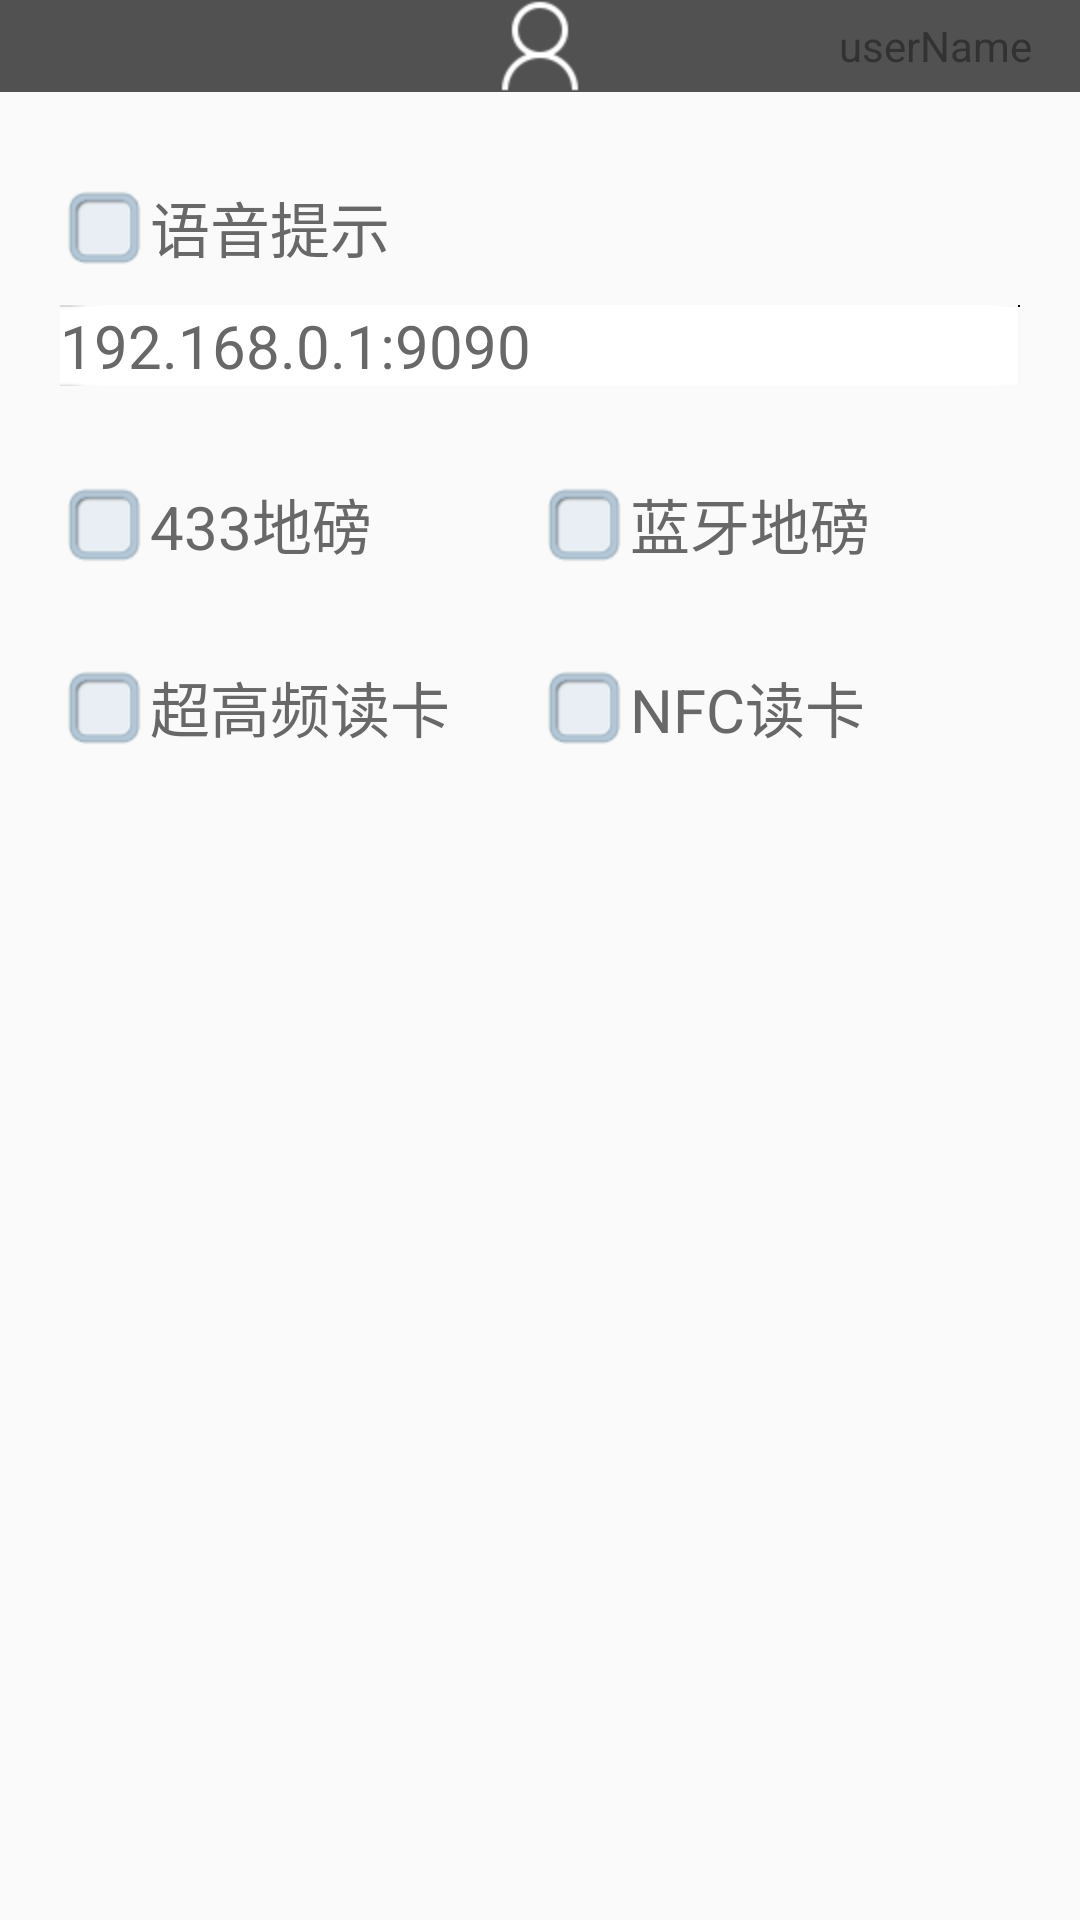

Here is an Android app screen rendered from its layout file. Give the layout XML and the strings, colors and styles it references.
<!-- AndroidManifest.xml: application theme android:Theme.Light.NoTitleBar -->
<!-- res/layout/setting_activity.xml -->
<?xml version="1.0" encoding="utf-8"?>
<LinearLayout xmlns:android="http://schemas.android.com/apk/res/android"
    android:layout_width="match_parent"
    android:layout_height="match_parent"
    android:background="#fafafa"
    android:orientation="vertical">

    <include layout="@layout/top_title_person" />

    <LinearLayout
        android:layout_width="fill_parent"
        android:layout_height="wrap_content"
        android:layout_marginTop="30dip"
        android:orientation="vertical"
        android:paddingLeft="20dip"
        android:paddingRight="20dip">

        <CheckBox
            android:id="@+id/mYuYing"
            style="@style/MyCheckBox2"
            android:layout_width="fill_parent"
            android:layout_height="wrap_content"
            android:text="语音提示"
            android:textColor="#686868"
            android:textSize="@dimen/title_size" />

        <View
            android:layout_width="fill_parent"
            android:layout_height="1dip"
            android:background="@drawable/u_tab_above" />

        <TextView
            android:id="@+id/mUrl"
            android:layout_width="fill_parent"
            android:layout_height="wrap_content"
            android:layout_marginTop="10dip"
            android:background="@drawable/bg_input"
            android:text="192.168.0.1:9090"
            android:textColor="#686868"
            android:textSize="@dimen/title_size" />

        <View
            android:layout_width="fill_parent"
            android:layout_height="1dip"
            android:background="@drawable/u_tab_above" />
    </LinearLayout>

    <LinearLayout
        android:layout_width="fill_parent"
        android:layout_height="wrap_content"
        android:layout_marginTop="30dip"
        android:orientation="horizontal"
        android:paddingLeft="20dip"
        android:paddingRight="20dip">

        <CheckBox
            android:id="@+id/dibang_433"
            style="@style/MyCheckBox2"
            android:layout_width="fill_parent"
            android:layout_height="wrap_content"
            android:layout_weight="1"
            android:text="433地磅"
            android:textColor="#686868"
            android:textSize="@dimen/title_size" />

        <CheckBox
            android:id="@+id/dibang_ble"
            style="@style/MyCheckBox2"
            android:layout_width="fill_parent"
            android:layout_height="wrap_content"
            android:layout_weight="1"
            android:text="蓝牙地磅"
            android:textColor="#686868"
            android:textSize="@dimen/title_size" />

    </LinearLayout>

    <View
        android:layout_width="fill_parent"
        android:layout_height="1dip"
        android:background="@drawable/u_tab_above" />

    <LinearLayout
        android:layout_width="fill_parent"
        android:layout_height="wrap_content"
        android:layout_marginTop="30dip"
        android:orientation="horizontal"
        android:paddingLeft="20dip"
        android:paddingRight="20dip">

        <CheckBox
            android:id="@+id/duka_uhf"
            style="@style/MyCheckBox2"
            android:layout_width="fill_parent"
            android:layout_height="wrap_content"
            android:layout_weight="1"
            android:text="超高频读卡"
            android:textColor="#686868"
            android:textSize="@dimen/title_size" />

        <CheckBox
            android:id="@+id/duka_nfc"
            style="@style/MyCheckBox2"
            android:layout_width="fill_parent"
            android:layout_height="wrap_content"
            android:layout_weight="1"
            android:text="NFC读卡"
            android:textColor="#686868"
            android:textSize="@dimen/title_size" />

    </LinearLayout>

    <View
        android:layout_width="fill_parent"
        android:layout_height="1dip"
        android:background="@drawable/u_tab_above" />
</LinearLayout>
<!-- res/layout/top_title_person.xml (included above) -->
<?xml version="1.0" encoding="utf-8"?>
<RelativeLayout xmlns:android="http://schemas.android.com/apk/res/android"
    android:layout_width="match_parent"
    android:layout_height="wrap_content"
    android:id="@+id/title_top"
    android:background="#515151">

    <ImageButton
        android:id="@+id/mTitleBack"
        android:layout_width="wrap_content"
        android:layout_height="wrap_content"
        android:background="@android:color/transparent"
        android:padding="10dip"
        android:src="@drawable/mo_scanner_back_img" />

	<ImageView 
	    android:id="@+id/imgSetting"
	    android:layout_width="wrap_content"
	    android:layout_height="wrap_content"
	    android:src="@drawable/btn_people_w"
	    android:layout_centerInParent="true"
	    />
	
	<TextView
	    android:id="@+id/tv_userName"
	    android:layout_width="wrap_content"
	    android:layout_height="wrap_content"
	    android:layout_alignParentRight="true"
	    android:layout_centerVertical="true"
	    android:layout_marginRight="16dp"
	    android:text="userName" />
</RelativeLayout>
<!-- resources referenced by this layout -->
<resources>
  <dimen name="title_size">20sp</dimen>
  <!-- drawable btn_people_w: png bitmap (drawable-hdpi, 3500 bytes) -->
  <style name="MyCheckBox2" parent="@android:style/Widget.CompoundButton.CheckBox">
          <item name="android:button">@drawable/checkbox_2</item>
      </style>
  <!-- drawable checkbox_2 (drawable) -->
  <?xml version="1.0" encoding="utf-8"?>
  <selector xmlns:android="http://schemas.android.com/apk/res/android">
  	<item android:state_checked="true" 
    		android:drawable="@drawable/select_s1" />
  	<item android:state_checked="false" 
   		android:drawable="@drawable/select_n1" />
  </selector>
  <!-- drawable select_s1: png bitmap (drawable-hdpi, 4647 bytes) -->
  <!-- drawable select_n1: png bitmap (drawable-hdpi, 4064 bytes) -->
</resources>
